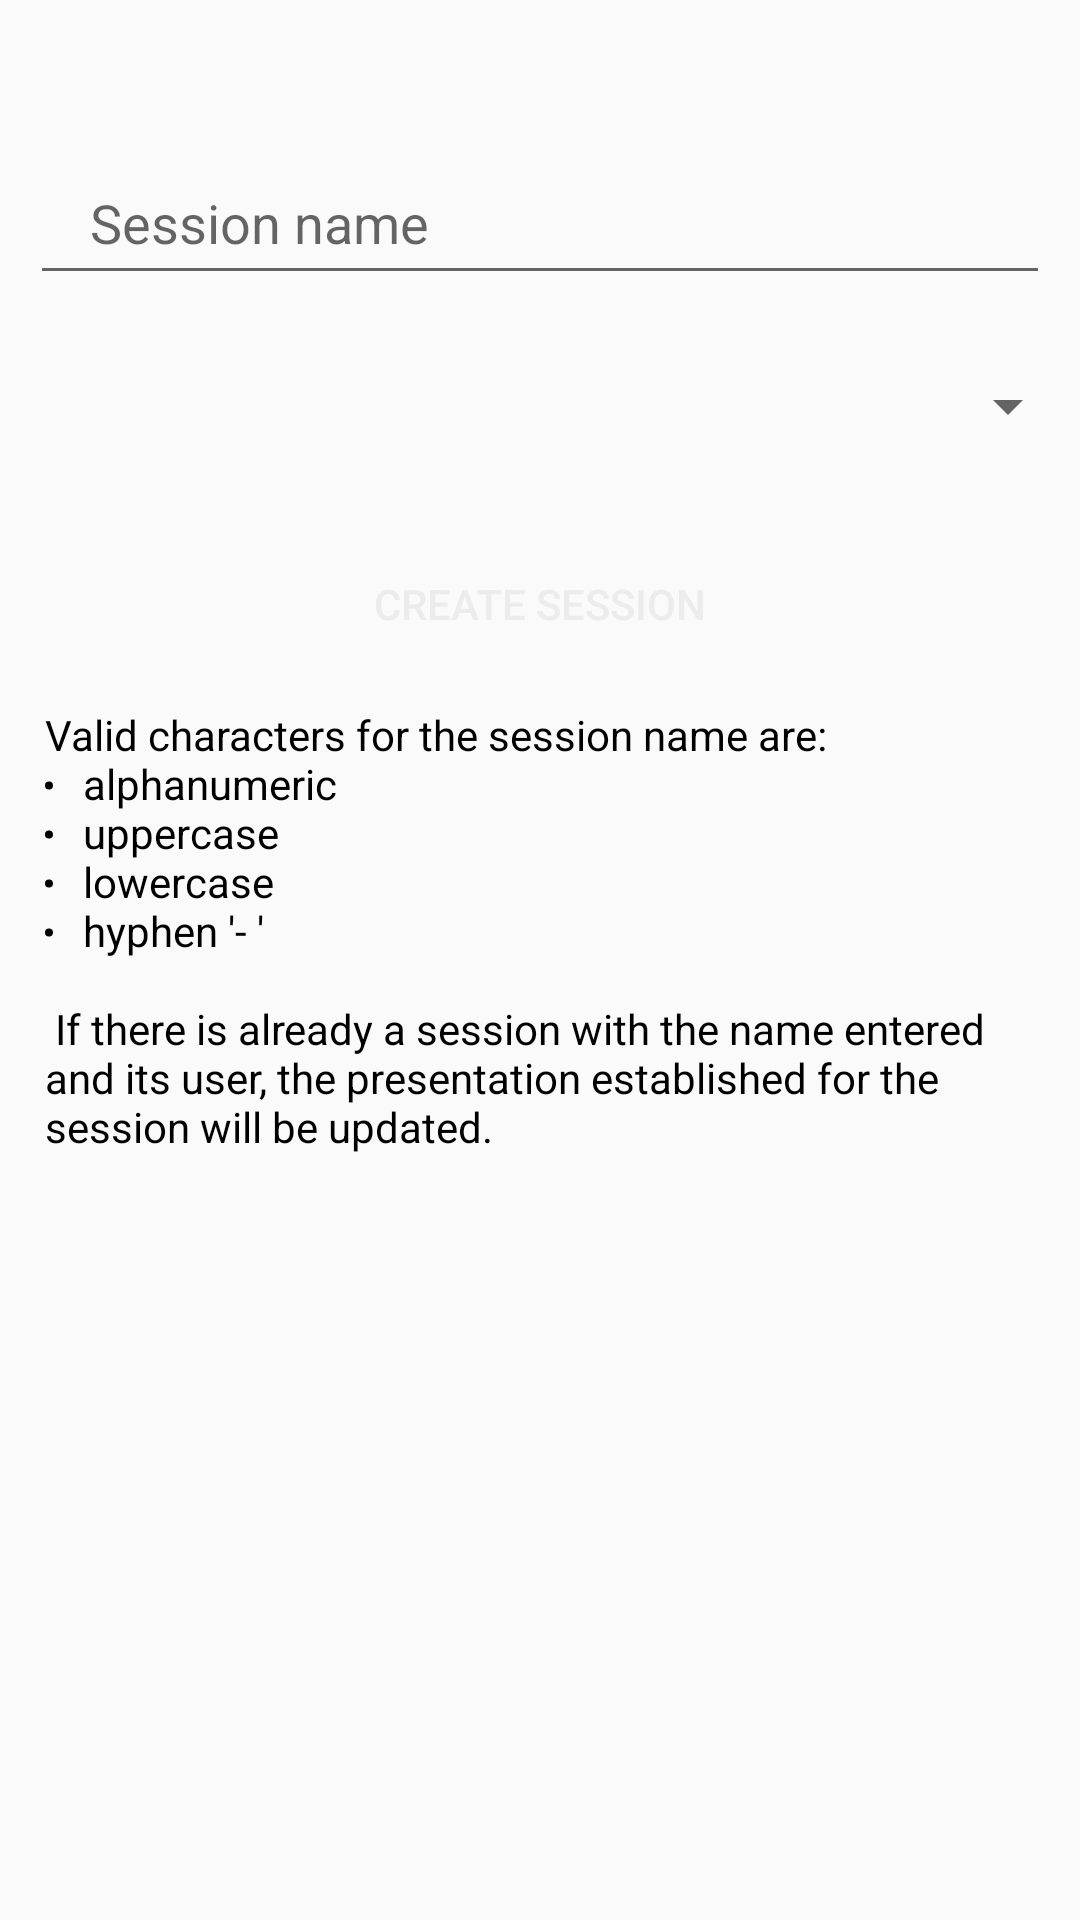

Write the Android layout XML for this screen, with the resource values it uses.
<!-- AndroidManifest.xml: application theme AppTheme -->
<!-- res/layout/fragment_home.xml -->
<?xml version="1.0" encoding="utf-8"?>
<LinearLayout xmlns:android="http://schemas.android.com/apk/res/android"
    xmlns:app="http://schemas.android.com/apk/res-auto"
    xmlns:tools="http://schemas.android.com/tools"
    android:layout_width="match_parent"
    android:layout_height="match_parent"
    android:id="@+id/fragment_home"
    android:orientation="vertical"
    android:focusable="false"
    android:focusableInTouchMode="true"
    tools:context=".activities.ui.home.HomeFragment">

    <TextView
        android:id="@+id/text_home"
        android:layout_width="match_parent"
        android:layout_height="wrap_content"
        android:layout_marginStart="8dp"
        android:layout_marginTop="8dp"
        android:layout_marginEnd="8dp"
        android:textAlignment="center"
        android:textSize="20sp"
        app:layout_constraintBottom_toBottomOf="parent"
        app:layout_constraintEnd_toEndOf="parent"
        app:layout_constraintStart_toStartOf="parent"
        app:layout_constraintTop_toTopOf="parent" />

    <EditText
        android:id="@+id/sessionname"
        android:layout_width="match_parent"
        android:layout_height="wrap_content"
        android:layout_marginVertical="15dp"
        android:layout_marginLeft="10dp"
        android:layout_marginRight="10dp"
        android:digits="@string/session_name_filter"
        android:hint="@string/sesion_edit_name"
        android:inputType="text"
        android:paddingHorizontal="20dp"
        android:paddingVertical="12dp" />

    <Spinner
        android:id="@+id/presentationList"
        android:layout_width="match_parent"
        android:layout_height="wrap_content"
        android:layout_marginTop="10dp"
        android:layout_marginBottom="20dp"
        android:focusable="auto"
        android:textColor="#000000"
        android:spinnerMode="dialog" />

    <Button
        android:id="@+id/sendSession"
        android:layout_width="match_parent"
        android:layout_height="wrap_content"
        android:layout_marginTop="10dp"
        android:layout_marginLeft="15dp"
        android:layout_marginRight="15dp"
        android:background="@drawable/btn_bg"
        android:text="@string/session_button"
        android:textColor="@color/colorPrimary" />

    <TextView
        android:id="@+id/sessionDescription"
        android:layout_width="wrap_content"
        android:layout_height="wrap_content"
        android:layout_marginTop="10dp"
        android:layout_marginLeft="15dp"
        android:layout_marginRight="15dp"
        android:textColor="@android:color/black"
        android:text="@string/create_session_description"
        />

</LinearLayout>
<!-- resources referenced by this layout -->
<resources>
  <color name="colorPrimary">#ECECED</color>
  <string name="create_session_description">   Valid characters for the session name are: \n <li> alphanumeric </li> \n <li> uppercase </li> \n <li> lowercase </li> \n <li> hyphen \'- \'</li>
  \n\n   If there is already a session with the name entered and its user, the presentation established for the session will be updated.</string>
  <string name="sesion_edit_name">Session name</string>
  <string name="session_button">Create session</string>
  <string name="session_name_filter">abcdefghijklmnopqrstuvwxyzABCDEFGHIJKLMNOPQRSTUVWXYZ0123456789-</string>
  <style name="AppTheme" parent="Theme.AppCompat.Light.NoActionBar">
          
          <item name="colorPrimary">@color/colorPrimary</item>
          <item name="colorPrimaryDark">@color/colorPrimaryDark</item>
          <item name="colorAccent">@color/colorAccent</item>
  
      </style>
  <color name="colorPrimaryDark">#6B7A63</color>
  <color name="colorAccent">#006D38</color>
</resources>
